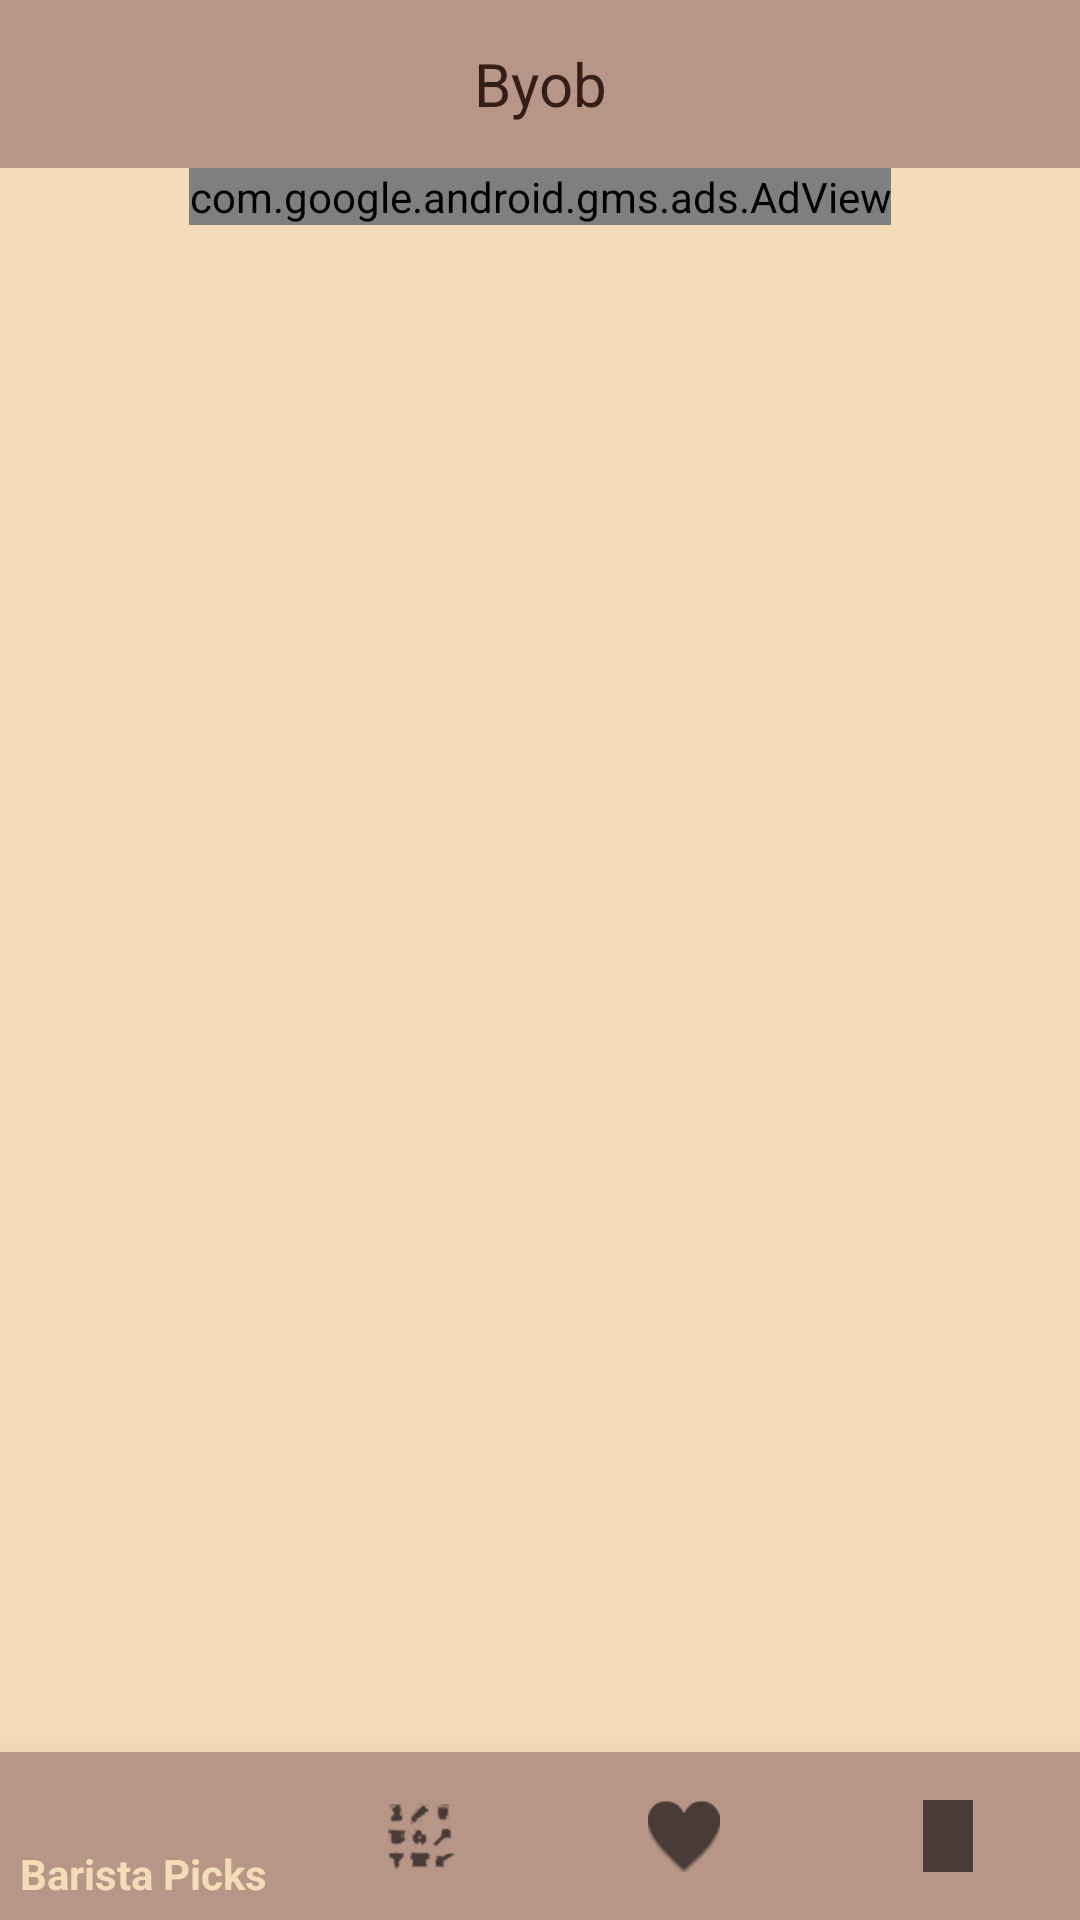

Android layout source for this screen:
<!-- AndroidManifest.xml: application theme AppTheme -->
<!-- res/layout/main_fragment.xml -->
<?xml version="1.0" encoding="utf-8"?>
<LinearLayout xmlns:android="http://schemas.android.com/apk/res/android"
    xmlns:app="http://schemas.android.com/apk/res-auto"
    android:id="@+id/main_content"
    android:layout_width="match_parent"
    android:layout_height="match_parent"
    android:background="@color/lightTan"
    android:orientation="vertical">

    <com.google.android.material.appbar.AppBarLayout
        android:id="@+id/appBar"
        android:layout_width="match_parent"
        android:layout_height="wrap_content">

        <include layout="@layout/toolbar" />

    </com.google.android.material.appbar.AppBarLayout>

    <include layout="@layout/view_add"/>

    <FrameLayout
        android:layout_width="match_parent"
        android:layout_height="0dp"
        android:layout_weight="1">

        <androidx.viewpager.widget.ViewPager
            android:id="@+id/viewpager"
            android:layout_width="match_parent"
            android:layout_height="match_parent"
            app:layout_behavior="@string/appbar_scrolling_view_behavior" />

        <LinearLayout
            android:id="@+id/nameView"
            android:layout_width="match_parent"
            android:layout_height="wrap_content"
            android:layout_gravity="center"
            android:layout_marginStart="40dp"
            android:layout_marginEnd="40dp"
            android:orientation="vertical"
            android:visibility="gone"
            android:background="@android:color/white">

            <TextView
                android:layout_width="wrap_content"
                android:layout_height="wrap_content"
                android:layout_margin="15dp"
                android:textColor="@android:color/black"
                android:layout_gravity="center_horizontal"
                android:text="Set drink name"/>

            <EditText
                android:id="@+id/nameEditText"
                android:layout_width="match_parent"
                android:layout_height="wrap_content"
                android:layout_marginStart="15dp"
                android:layout_marginEnd="15dp"
                android:lines="1"
                android:hint="@string/name"/>

            <LinearLayout
                android:layout_width="wrap_content"
                android:layout_height="wrap_content"
                android:layout_marginBottom="15dp"
                android:layout_gravity="center_horizontal"
                android:orientation="horizontal">

                <Button
                    android:id="@+id/nameCancelButton"
                    android:layout_width="wrap_content"
                    android:layout_height="wrap_content"
                    android:layout_marginBottom="15dp"
                    android:layout_gravity="center_horizontal"
                    android:text="@string/cancel"/>

                <Button
                    android:id="@+id/nameDoneButton"
                    android:layout_width="wrap_content"
                    android:layout_height="wrap_content"
                    android:layout_marginBottom="15dp"
                    android:enabled="false"
                    android:layout_gravity="center_horizontal"
                    android:text="@string/done"/>

            </LinearLayout>


        </LinearLayout>

    </FrameLayout>

    <com.google.android.material.bottomnavigation.BottomNavigationView
        android:id="@+id/bottomNavigation"
        android:layout_width="match_parent"
        android:layout_height="wrap_content"
        android:background="@color/colorPrimary"
        android:layout_gravity="bottom"
        app:elevation="16dp"
        android:elevation="16dp"
        app:itemTextColor="@color/lightTan"
        app:menu="@menu/menu_main_fragment_bottom_navigation">

    </com.google.android.material.bottomnavigation.BottomNavigationView>


</LinearLayout>
<!-- res/layout/toolbar.xml (included above) -->
<?xml version="1.0" encoding="utf-8"?>
<androidx.appcompat.widget.Toolbar xmlns:android="http://schemas.android.com/apk/res/android"
    xmlns:app="http://schemas.android.com/apk/res-auto"
    android:id="@+id/toolbar"
    android:layout_width="match_parent"
    android:layout_height="wrap_content"
    android:layout_alignParentTop="true"
    android:elevation="16dp"
    app:layout_scrollFlags="scroll|enterAlways">

    <TextView
        android:id="@+id/toolbarTitle"
        android:layout_width="wrap_content"
        android:layout_height="match_parent"
        android:layout_gravity="center"
        android:text="Byob"
        android:textSize="20sp"
        android:textColor="@color/colorAccent"/>

    <ImageView
        android:id="@+id/addToFavoriteButton"
        android:layout_width="24dp"
        android:layout_height="24dp"
        android:layout_gravity="end|center_vertical"
        android:layout_marginEnd="15dp"
        android:visibility="gone"
        android:src="@drawable/favorites_tab_icon"/>

</androidx.appcompat.widget.Toolbar>
<!-- res/layout/view_add.xml (included above) -->
<?xml version="1.0" encoding="utf-8"?>
<com.google.android.gms.ads.AdView
    xmlns:android="http://schemas.android.com/apk/res/android"
    xmlns:ads="http://schemas.android.com/apk/res-auto"
    android:id="@+id/adView"
    android:layout_width="wrap_content"
    android:layout_height="wrap_content"
    android:layout_gravity="center_horizontal"
    ads:adSize="BANNER"
    ads:adUnitId="@string/add_unit_id">
</com.google.android.gms.ads.AdView>
<!-- resources referenced by this layout -->
<resources>
  <color name="colorAccent">@color/darkBrown</color>
  <color name="colorPrimary">@color/darkTan</color>
  <color name="lightTan">#f4dcb8</color>
  <!-- drawable favorites_tab_icon: png bitmap (drawable, 3228 bytes) -->
  <string name="cancel">Cancel</string>
  <string name="done">Done</string>
  <string name="name">Name</string>
  <style name="AppTheme" parent="Theme.AppCompat.Light.NoActionBar">
          
          <item name="colorPrimary">@color/colorPrimary</item>
          <item name="colorPrimaryDark">@color/colorPrimaryDark</item>
          <item name="colorAccent">@color/colorAccent</item>
          <item name="android:actionMenuTextColor">@android:color/white</item>
      </style>
  <color name="darkBrown">#341e16</color>
  <color name="darkTan">#b79687</color>
  <color name="colorPrimaryDark">@color/mediumBrown</color>
  <color name="mediumBrown">#6e4e39</color>
</resources>
